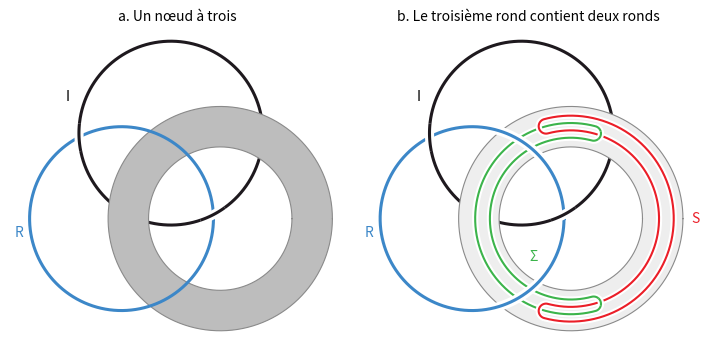

Recreate this plot in Python. (Note: this script raises an exception after producing the figure.)
"""Figure : le noeud a quatre ronds se decoupe en deux noeuds a trois.
a. Un noeud borromeen a trois : I, R et un troisieme rond, dessine epais.
b. Le troisieme rond est une chambre a air (un tube) : elle contient le sinthome et S, accroches l'un a l'autre aux deux bouts.
Le dessin b, sans le tube, est aussi enregistre seul (controle) pour etre relu par lire_figure.py et calcule.

Usage : python fig_decoupe.py [variante]     variante = 0 ou 1 (sens de l'accrochage du bas)
"""
import sys, numpy as np, matplotlib
matplotlib.use("Agg")
import matplotlib.pyplot as plt
from matplotlib.patches import Polygon
OUT = r"../figures/"
VAR = int(sys.argv[1]) if len(sys.argv) > 1 else 0
COL = {"I": "#1e191e", "R": "#3c87c8", "X": "#3cb44b", "Y": "#eb1e28"}      # noir, bleu, vert (sinthome), rouge (S)
d = 0.62; cen = {k: d * np.array([np.cos(a), np.sin(a)]) for k, a in zip("ABC", np.radians([90, 210, 330]))}
def cercle(c, r=1.0, a0=0, a1=360, n=400):
    t = np.radians(np.linspace(a0, a1, n)); return c[0] + r * np.cos(t), c[1] + r * np.sin(t)
def inter(c1, c2, r=1.0):
    v = c2 - c1; L = np.linalg.norm(v); m = (c1 + c2) / 2; h = np.sqrt(r * r - L * L / 4); u = np.array([-v[1], v[0]]) / L
    return [m + h * u, m - h * u]
def boucle(c, r_in, r_out, a0, a1, n=300):
    """Boucle allongee : arc exterieur de a0 a a1, calotte au-dela de a1, arc interieur de a1 a a0, calotte en deca de a0."""
    t = np.radians(np.linspace(a0, a1, n)); rm, rc = (r_in + r_out) / 2, (r_out - r_in) / 2; s = np.linspace(0, np.pi, 40)
    def pol(r, ang): return c[0] + r * np.cos(ang), c[1] + r * np.sin(ang)
    xo, yo = pol(r_out, t); xi, yi = pol(r_in, t[::-1])
    c1 = np.array(pol(rm, np.radians(a1))); c0 = np.array(pol(rm, np.radians(a0)))
    x1, y1 = c1[0] + rc * np.cos(np.radians(a1) + s), c1[1] + rc * np.sin(np.radians(a1) + s)
    x0, y0 = c0[0] + rc * np.cos(np.radians(a0) + np.pi + s), c0[1] + rc * np.sin(np.radians(a0) + np.pi + s)
    return np.concatenate([xo, x1, xi, x0, xo[:1]]), np.concatenate([yo, y1, yi, y0, yo[:1]])
def pres(ax, xy, pt, coul, lw, rayon=0.085, z=10):
    """Redessine, avec un liseré blanc, le morceau de la courbe xy qui passe pres du point pt (ce brin passe dessus)."""
    x, y = xy; m = (x - pt[0]) ** 2 + (y - pt[1]) ** 2 < rayon ** 2
    idx = np.nonzero(m)[0]
    if len(idx) == 0: return
    for g in np.split(idx, np.nonzero(np.diff(idx) > 1)[0] + 1):
        ax.plot(x[g], y[g], color="white", lw=lw * 3.0, solid_capstyle="butt", zorder=z); ax.plot(x[g], y[g], color=coul, lw=lw, solid_capstyle="butt", zorder=z + 1)
def dessus(ax, xy, coul, lw, z):
    ax.plot(*xy, color="white", lw=lw * 3.0, solid_capstyle="butt", zorder=z); ax.plot(*xy, color=coul, lw=lw, solid_capstyle="butt", zorder=z + 1)
A, B, C = cen["A"], cen["B"], cen["C"]
ri, ro = 0.78, 1.22
def polar(c, r, a): return c + r * np.array([np.cos(np.radians(a)), np.sin(np.radians(a))])
def panneau(ax, mode, lw=2.2, lwf=1.5):
    """mode : 'trois' (tube plein, sans contenu), 'quatre' (tube clair et son contenu), 'controle' (contenu seul)."""
    a = cercle(A); b = cercle(B)
    ax.plot(*a, color=COL["I"], lw=lw, zorder=1)                                   # I dessous le tube
    if mode != "controle":
        t = np.radians(np.linspace(0, 360, 400)); ext = np.c_[C[0] + ro * np.cos(t), C[1] + ro * np.sin(t)]; itr = np.c_[C[0] + ri * np.cos(t[::-1]), C[1] + ri * np.sin(t[::-1])]
        ax.add_patch(Polygon(np.vstack([ext, itr]), closed=True, fc=("#bdbdbd" if mode == "trois" else "#eeeeee"), ec="none", zorder=2))
        for r in (ri, ro): ax.plot(*cercle(C, r), color="#8a8a8a", lw=0.8, zorder=3)
    if mode != "trois":
        X = boucle(C, 0.88, 1.04, 75, 285); Y = boucle(C, 0.96, 1.12, 255, 465)
        dessus(ax, X, COL["X"], lwf, 4)                                              # passent sur I
        dessus(ax, Y, COL["Y"], lwf, 6)                                              # Y sur X partout, puis on retablit X dessus ou il faut
        dg = np.degrees
        haut_calX = polar(C, 0.96, 75 - dg(0.08 / 0.96)); bas_calX = polar(C, 0.96, 285 + dg(0.08 / 0.96)); bas_calY = polar(C, 1.04, 255 - dg(0.08 / 1.04))
        pres(ax, X, haut_calX, COL["X"], lwf, rayon=0.045, z=8)                        # en haut : la calotte de X passe sur Y, la calotte de Y passe sur X
        pres(ax, X, bas_calX if VAR == 0 else bas_calY, COL["X"], lwf, rayon=0.045, z=8)
    # R passe sur le tube et son contenu
    if mode == "controle": dessus(ax, b, COL["R"], lw, 12)
    else:
        ax.plot(*b, color="white", lw=lw * 3.0, zorder=12) if mode != "trois" else None
        ax.plot(*b, color=COL["R"], lw=lw, zorder=13)
    # I passe sur R
    for p in inter(A, B): pres(ax, a, p, COL["I"], lw, rayon=0.16, z=14)
    ax.set_aspect("equal"); ax.axis("off"); ax.set_xlim(-1.75, 1.9); ax.set_ylim(-1.75, 1.75)
if __name__ == "__main__":
    fig, axes = plt.subplots(1, 2, figsize=(7.2, 3.6))
    panneau(axes[0], "trois"); axes[0].set_title("a. Un nœud à trois", fontsize=10)
    panneau(axes[1], "quatre"); axes[1].set_title("b. Le troisième rond contient deux ronds", fontsize=10)
    axes[0].text(*(A + np.array([-1.12, 0.35])), "I", ha="center", fontsize=10); axes[0].text(*(B + np.array([-1.12, -0.2])), "R", ha="center", color=COL["R"], fontsize=10)
    axes[1].text(*(A + np.array([-1.12, 0.35])), "I", ha="center", fontsize=10); axes[1].text(*(B + np.array([-1.12, -0.2])), "R", ha="center", color=COL["R"], fontsize=10)
    axes[1].text(*(C + np.array([-0.40, -0.42])), "Σ", ha="center", va="center", color=COL["X"], fontsize=10); axes[1].text(*(C + np.array([1.36, 0.0])), "S", ha="center", va="center", color=COL["Y"], fontsize=10)
    fig.tight_layout()
    for ext in ("png", "svg", "pdf"): fig.savefig(OUT + "fig_decoupe." + ext, dpi=300, bbox_inches="tight", pad_inches=0.05)
    f2, ax = plt.subplots(figsize=(6, 6)); panneau(ax, "controle", lw=3.0, lwf=2.2); f2.savefig(OUT + "fig_decoupe_controle.png", dpi=200)
